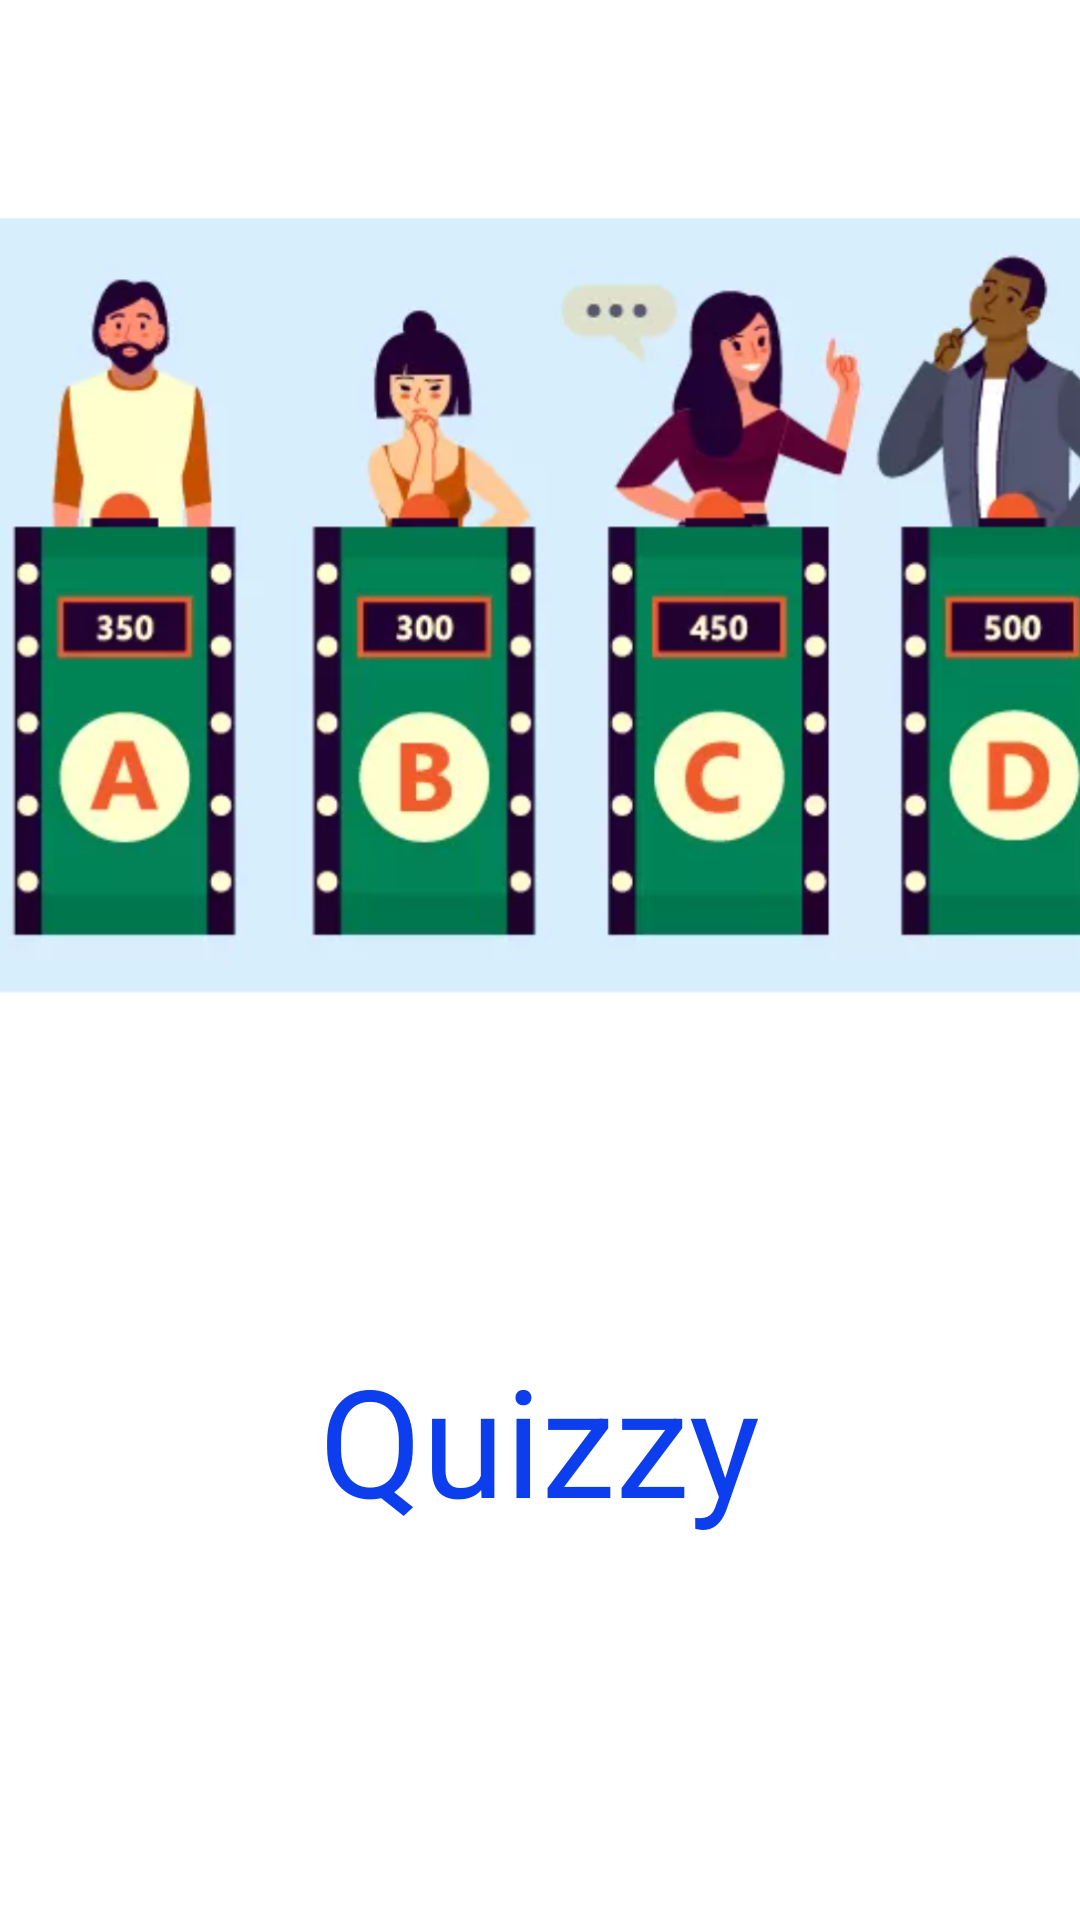

Here is an Android app screen rendered from its layout file. Give the layout XML and the strings, colors and styles it references.
<!-- AndroidManifest.xml: activity theme Theme.Welcome -->
<!-- res/layout/activity_welcome.xml -->
<?xml version="1.0" encoding="utf-8"?>
<androidx.constraintlayout.widget.ConstraintLayout xmlns:android="http://schemas.android.com/apk/res/android"
    xmlns:app="http://schemas.android.com/apk/res-auto"
    xmlns:tools="http://schemas.android.com/tools"
    android:layout_width="match_parent"
    android:layout_height="match_parent"
    tools:context=".WelcomeActivity">

    <ImageView
        android:id="@+id/imageView"
        android:layout_width="wrap_content"
        android:layout_height="300dp"
        android:layout_marginTop="52dp"
        android:padding="20dp"
        android:scaleType="centerCrop"
        app:layout_constraintEnd_toEndOf="parent"
        app:layout_constraintHorizontal_bias="0.0"
        app:layout_constraintStart_toStartOf="parent"
        app:layout_constraintTop_toTopOf="parent"
        app:srcCompat="@drawable/welcomeimage" />

    <TextView
        android:id="@+id/textViewSplash"
        android:layout_width="wrap_content"
        android:layout_height="wrap_content"
        android:text="Quizzy"
        android:textColor="@color/newcolor"
        android:textSize="50sp"

        android:padding="50dp"
        app:layout_constraintBottom_toBottomOf="parent"
        app:layout_constraintEnd_toEndOf="@+id/imageView"
        app:layout_constraintHorizontal_bias="0.498"
        app:layout_constraintStart_toStartOf="@+id/imageView"
        app:layout_constraintTop_toBottomOf="@+id/imageView"
        app:layout_constraintVertical_bias="0.366" />
</androidx.constraintlayout.widget.ConstraintLayout>
<!-- resources referenced by this layout -->
<resources>
  <color name="newcolor">#0D3EED</color>
  <!-- drawable welcomeimage: png bitmap (drawable, 478188 bytes) -->
  <style name="Theme.Welcome" parent="Theme.MaterialComponents.DayNight.NoActionBar">
          
          <item name="colorPrimary">@color/newcolor</item>
          <item name="colorPrimaryVariant">@color/newcolor</item>
          <item name="colorOnPrimary">@color/white</item>
          
          <item name="colorSecondary">@color/teal_200</item>
          <item name="colorSecondaryVariant">@color/teal_700</item>
          <item name="colorOnSecondary">@color/black</item>
          
          <item name="android:statusBarColor">?attr/colorPrimaryVariant</item>
          
      </style>
  <color name="white">#FFFFFFFF</color>
  <color name="teal_200">#FF03DAC5</color>
  <color name="teal_700">#FF018786</color>
  <color name="black">#FF000000</color>
</resources>
